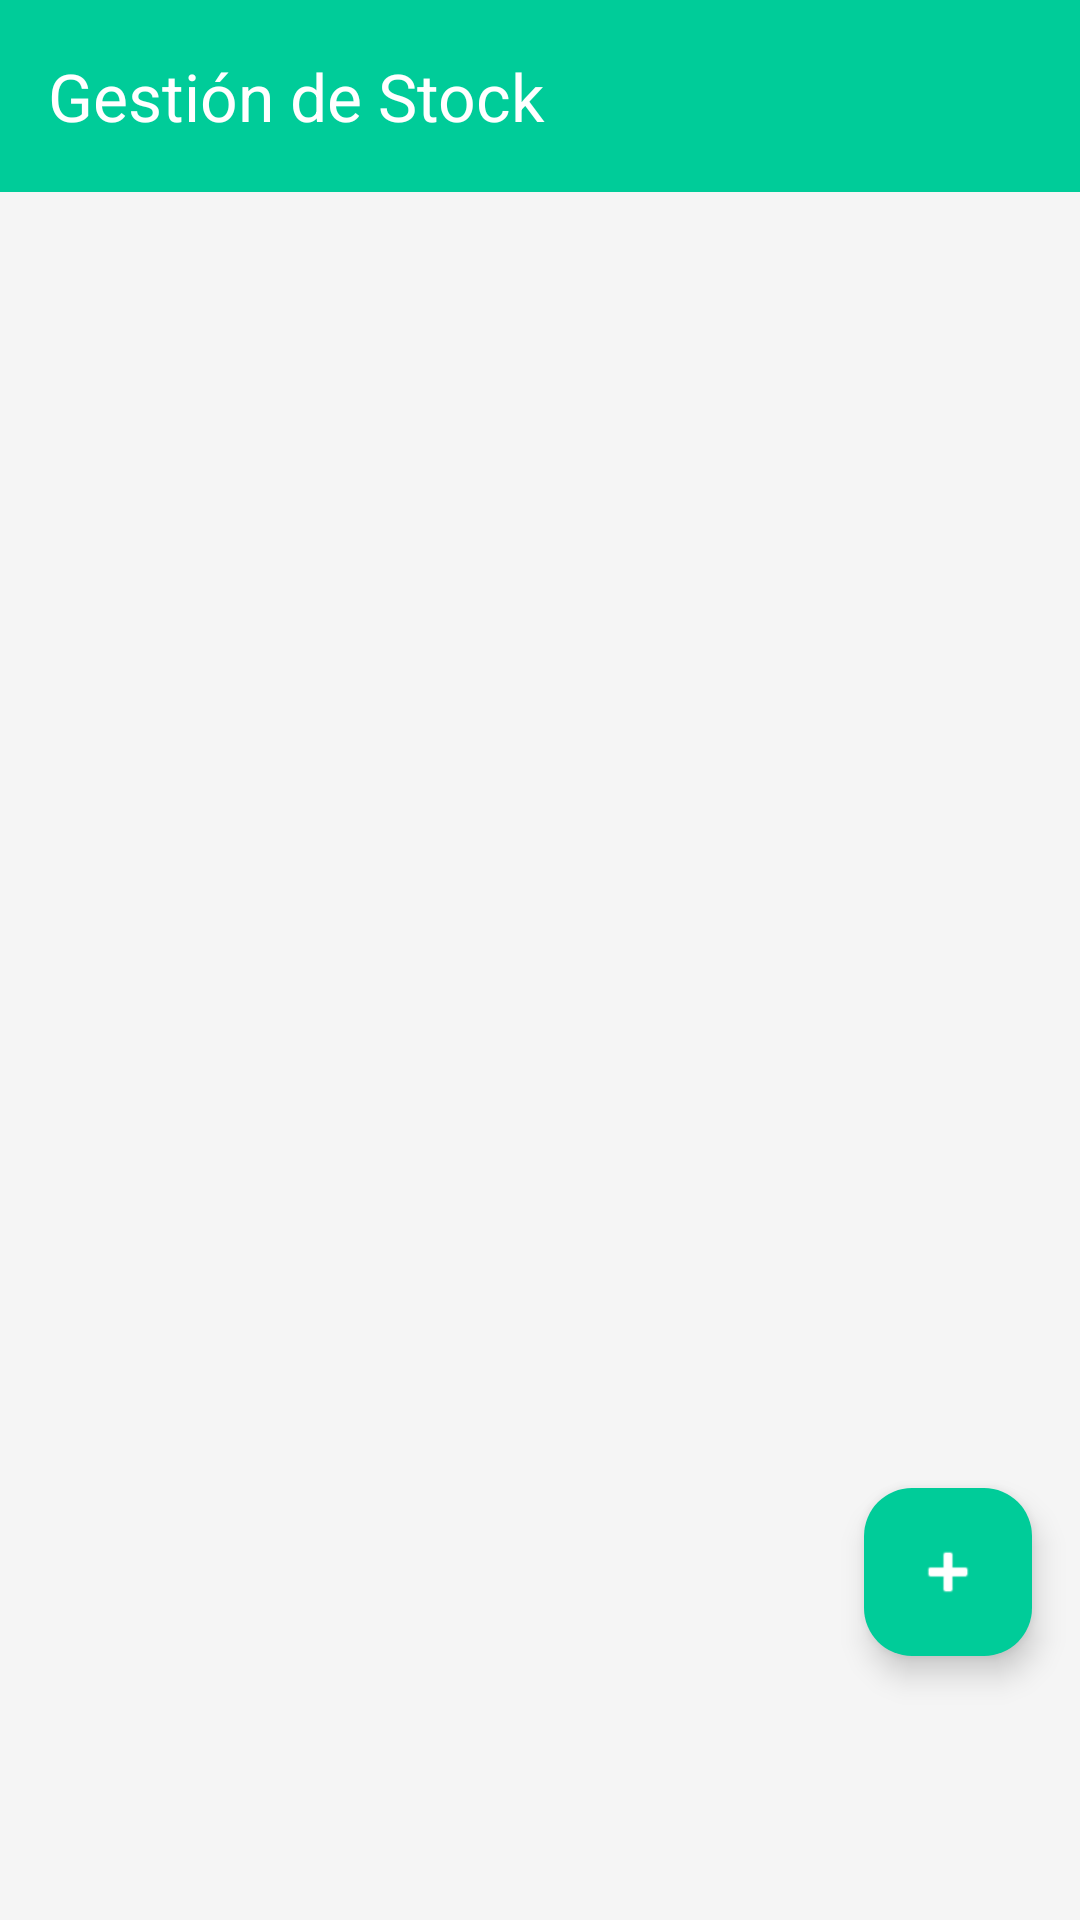

Write the Android layout XML for this screen, with the resource values it uses.
<!-- AndroidManifest.xml: application theme Theme.Proyecto_App -->
<!-- res/layout/activity_gestion_stock.xml -->
<?xml version="1.0" encoding="utf-8"?>
<androidx.coordinatorlayout.widget.CoordinatorLayout
    xmlns:android="http://schemas.android.com/apk/res/android"
    xmlns:app="http://schemas.android.com/apk/res-auto"
    android:layout_width="match_parent"
    android:layout_height="match_parent"
    android:background="#F5F5F5">

    <com.google.android.material.appbar.AppBarLayout
        android:layout_width="match_parent"
        android:layout_height="wrap_content">

        <androidx.appcompat.widget.Toolbar
            android:id="@+id/toolbar"
            android:layout_width="match_parent"
            android:layout_height="?attr/actionBarSize"
            android:background="#00CC99"
            app:title="Gestión de Stock"
            app:titleTextColor="#FFFFFF"
            app:navigationIconTint="#FFFFFF" />
    </com.google.android.material.appbar.AppBarLayout>

    <androidx.recyclerview.widget.RecyclerView
        android:id="@+id/rvProductos"
        android:layout_width="match_parent"
        android:layout_height="match_parent"
        app:layout_behavior="@string/appbar_scrolling_view_behavior"
        android:paddingTop="8dp"
        android:paddingBottom="80dp"
        android:clipToPadding="false" />

    <com.google.android.material.floatingactionbutton.FloatingActionButton
        android:id="@+id/fabAgregarProducto"
        android:layout_width="wrap_content"
        android:layout_height="wrap_content"
        android:layout_gravity="bottom|end"
        android:layout_marginEnd="16dp"
        android:layout_marginBottom="88dp"
        android:contentDescription="Añadir producto"
        android:src="@android:drawable/ic_input_add"
        app:backgroundTint="#00CC99"
        app:tint="#FFFFFF" />

</androidx.coordinatorlayout.widget.CoordinatorLayout>
<!-- resources referenced by this layout -->
<resources>
  <style name="Theme.Proyecto_App" parent="Base.Theme.Proyecto_App" />
  <style name="Base.Theme.Proyecto_App" parent="Theme.Material3.Light.NoActionBar">
          
          
  
          
          <item name="android:windowOptOutEdgeToEdgeEnforcement">true</item>
  
          
          <item name="android:statusBarColor">#00CC99</item>
          
          <item name="android:windowLightStatusBar">false</item>
          
          <item name="android:navigationBarColor">#FFFFFF</item>
      </style>
</resources>
